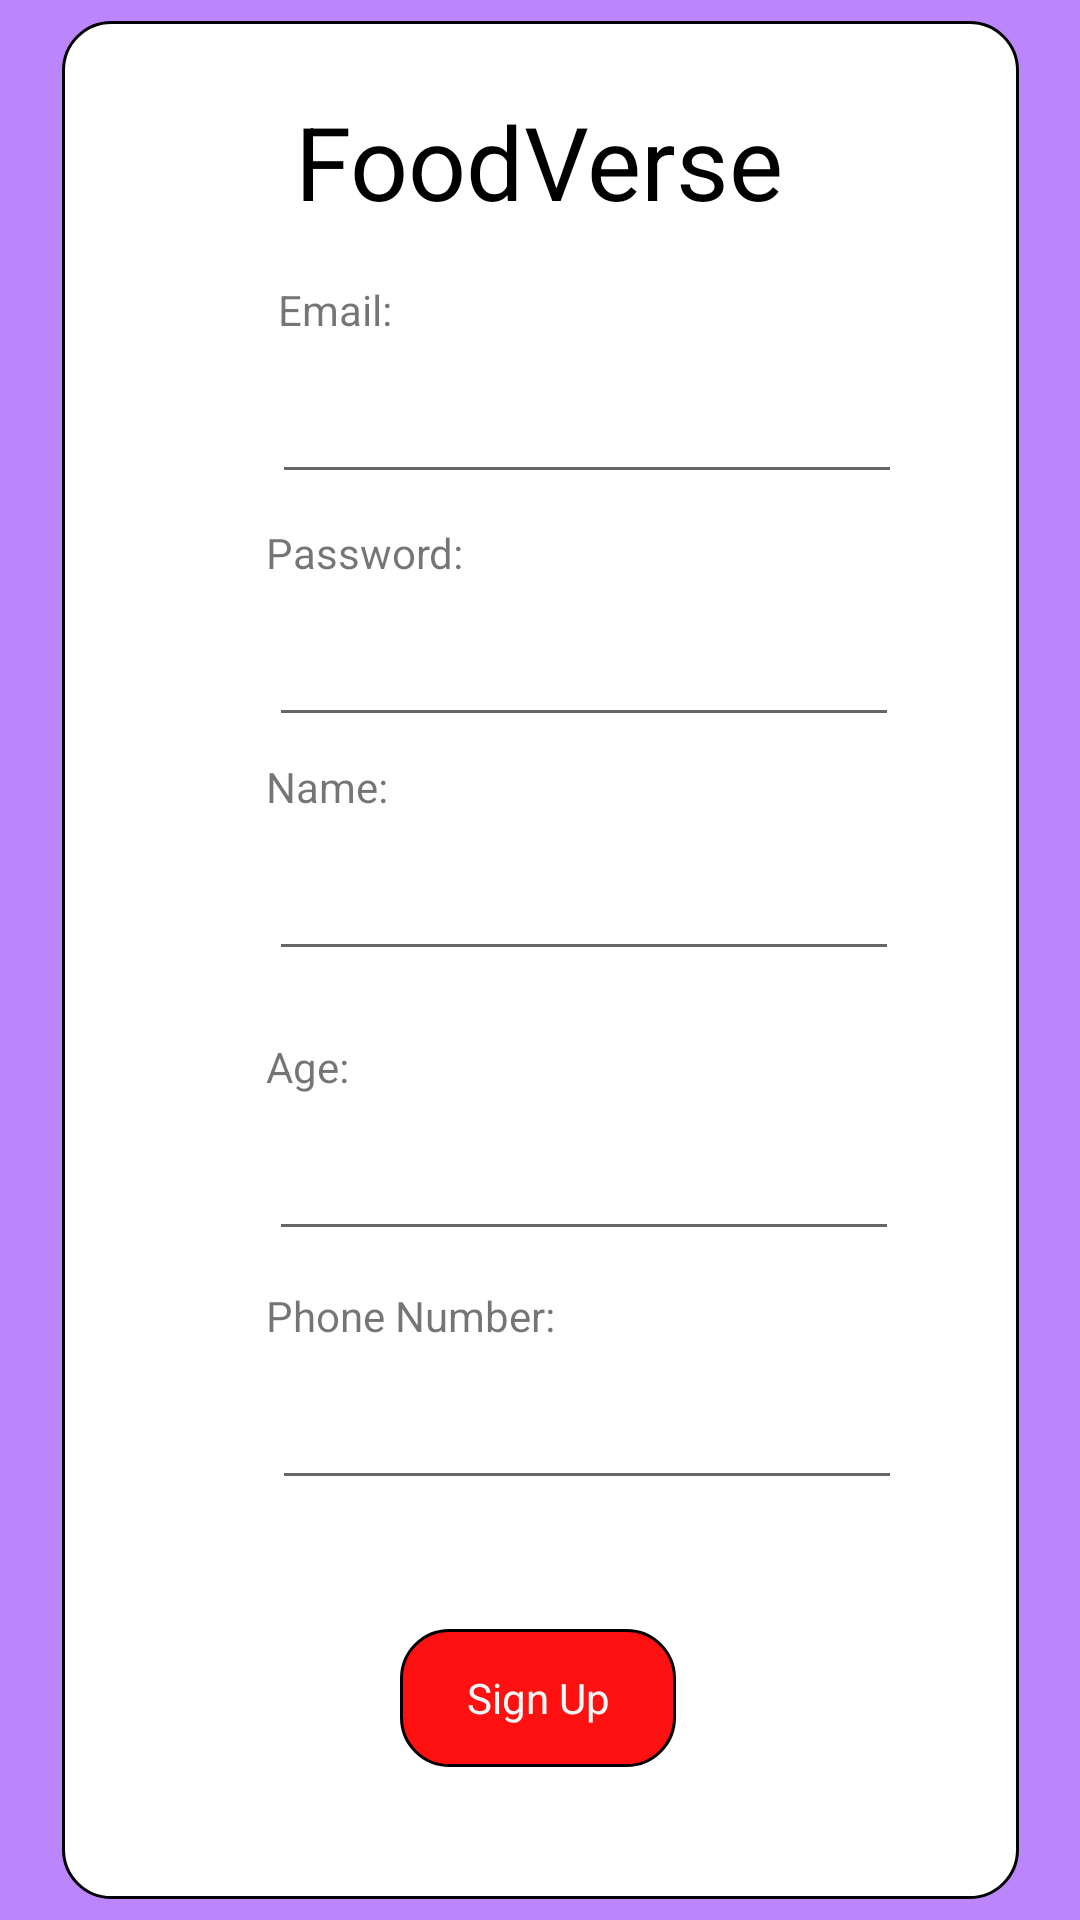

Produce the Android XML layout that renders to this screen, including the resource entries it uses.
<!-- AndroidManifest.xml: application theme Theme.Fyp_mobile -->
<!-- res/layout/activity_register.xml -->
<?xml version="1.0" encoding="utf-8"?>
<androidx.constraintlayout.widget.ConstraintLayout xmlns:android="http://schemas.android.com/apk/res/android"
    xmlns:app="http://schemas.android.com/apk/res-auto"
    xmlns:tools="http://schemas.android.com/tools"
    android:id="@+id/layout"
    android:layout_width="match_parent"
    android:layout_height="match_parent"
    android:layout_gravity="center"
    android:background="@color/purple_200"
    android:foregroundGravity="center"
    app:layout_anchorGravity="center"
    tools:context="com.systemAccount.view.RegisterView">

    <androidx.constraintlayout.widget.ConstraintLayout
        android:id="@+id/constraintLayout"
        android:layout_width="319dp"
        android:layout_height="626dp"
        android:background="@drawable/shape"
        app:layout_constraintBottom_toBottomOf="parent"
        app:layout_constraintEnd_toEndOf="parent"
        app:layout_constraintStart_toStartOf="parent"
        app:layout_constraintTop_toTopOf="parent"
        app:layout_constraintVertical_bias="0.498">

        <TextView
            android:id="@+id/textView"
            android:layout_width="wrap_content"
            android:layout_height="wrap_content"
            android:layout_marginTop="24dp"
            android:text="FoodVerse"
            android:textColor="#000000"
            android:textSize="34sp"
            app:layout_constraintEnd_toEndOf="parent"
            app:layout_constraintHorizontal_bias="0.496"
            app:layout_constraintStart_toStartOf="parent"
            app:layout_constraintTop_toTopOf="parent" />

        <TextView
            android:id="@+id/Email"
            android:layout_width="wrap_content"
            android:layout_height="wrap_content"
            android:layout_marginStart="72dp"
            android:text="Email:"
            app:layout_constraintBottom_toBottomOf="parent"
            app:layout_constraintStart_toStartOf="parent"
            app:layout_constraintTop_toTopOf="parent"
            app:layout_constraintVertical_bias="0.143" />

        <TextView
            android:id="@+id/password"
            android:layout_width="wrap_content"
            android:layout_height="wrap_content"
            android:layout_marginStart="68dp"
            android:text="Password:"
            app:layout_constraintBottom_toBottomOf="parent"
            app:layout_constraintStart_toStartOf="parent"
            app:layout_constraintTop_toBottomOf="@+id/email_input"
            app:layout_constraintVertical_bias="0.022" />

        <TextView
            android:id="@+id/name"
            android:layout_width="wrap_content"
            android:layout_height="wrap_content"
            android:layout_marginStart="68dp"
            android:text="Name:"
            app:layout_constraintBottom_toBottomOf="parent"
            app:layout_constraintStart_toStartOf="parent"
            app:layout_constraintTop_toBottomOf="@+id/password_input"
            app:layout_constraintVertical_bias="0.019" />

        <TextView
            android:id="@+id/age"
            android:layout_width="wrap_content"
            android:layout_height="wrap_content"
            android:layout_marginStart="68dp"
            android:layout_marginBottom="268dp"
            android:text="Age:"
            app:layout_constraintBottom_toBottomOf="parent"
            app:layout_constraintStart_toStartOf="parent"
            app:layout_constraintTop_toBottomOf="@+id/name_input"
            app:layout_constraintVertical_bias="1.0" />

        <TextView
            android:id="@+id/phone_number"
            android:layout_width="wrap_content"
            android:layout_height="wrap_content"
            android:layout_marginStart="68dp"
            android:text="Phone Number:"
            app:layout_constraintBottom_toBottomOf="parent"
            app:layout_constraintStart_toStartOf="parent"
            app:layout_constraintTop_toBottomOf="@+id/age_input"
            app:layout_constraintVertical_bias="0.061" />

        <EditText
            android:id="@+id/email_input"
            android:layout_width="wrap_content"
            android:layout_height="wrap_content"
            android:layout_marginTop="4dp"
            android:ems="10"
            android:inputType="textEmailAddress"
            android:minHeight="48dp"
            app:layout_constraintEnd_toEndOf="parent"
            app:layout_constraintHorizontal_bias="0.642"
            app:layout_constraintStart_toStartOf="parent"
            app:layout_constraintTop_toBottomOf="@+id/Email" />

        <EditText
            android:id="@+id/password_input"
            android:layout_width="wrap_content"
            android:layout_height="wrap_content"
            android:layout_marginTop="4dp"
            android:ems="10"
            android:inputType="textPassword"
            android:minHeight="48dp"
            app:layout_constraintEnd_toEndOf="parent"
            app:layout_constraintHorizontal_bias="0.633"
            app:layout_constraintStart_toStartOf="parent"
            app:layout_constraintTop_toBottomOf="@+id/password" />

        <EditText
            android:id="@+id/name_input"
            android:layout_width="wrap_content"
            android:layout_height="wrap_content"
            android:layout_marginTop="4dp"
            android:ems="10"
            android:inputType="text"
            android:minHeight="48dp"
            app:layout_constraintEnd_toEndOf="parent"
            app:layout_constraintHorizontal_bias="0.633"
            app:layout_constraintStart_toStartOf="parent"
            app:layout_constraintTop_toBottomOf="@+id/name" />

        <EditText
            android:id="@+id/age_input"
            android:layout_width="wrap_content"
            android:layout_height="wrap_content"
            android:layout_marginTop="4dp"
            android:ems="10"
            android:inputType="text"
            android:minHeight="48dp"
            app:layout_constraintEnd_toEndOf="parent"
            app:layout_constraintHorizontal_bias="0.633"
            app:layout_constraintStart_toStartOf="parent"
            app:layout_constraintTop_toBottomOf="@+id/age" />

        <EditText
            android:id="@+id/phone_input"
            android:layout_width="wrap_content"
            android:layout_height="wrap_content"
            android:layout_marginTop="4dp"
            android:ems="10"
            android:inputType="text"
            android:minHeight="48dp"
            app:layout_constraintEnd_toEndOf="parent"
            app:layout_constraintHorizontal_bias="0.642"
            app:layout_constraintStart_toStartOf="parent"
            app:layout_constraintTop_toBottomOf="@+id/phone_number" />

        <FrameLayout
            android:id="@+id/frameLayout"
            android:layout_width="92dp"
            android:layout_height="46dp"
            android:layout_marginBottom="44dp"
            android:background="@drawable/button_shape"
            android:foregroundGravity="center"
            android:gravity="center"
            android:textAlignment="center"
            app:layout_constraintBottom_toBottomOf="parent"
            app:layout_constraintEnd_toEndOf="parent"
            app:layout_constraintHorizontal_bias="0.497"
            app:layout_constraintStart_toStartOf="parent">

            <TextView
                android:id="@+id/registerButton"
                android:layout_width="match_parent"
                android:layout_height="match_parent"
                android:gravity="center"
                android:inputType="none"
                android:onClick="register"
                android:text="Sign Up"
                android:textAlignment="center"
                android:textColor="#F8F8F8" />
        </FrameLayout>

    </androidx.constraintlayout.widget.ConstraintLayout>

</androidx.constraintlayout.widget.ConstraintLayout>
<!-- resources referenced by this layout -->
<resources>
  <!-- drawable button_shape (drawable) -->
  <shape xmlns:android="http://schemas.android.com/apk/res/android"
      android:shape="rectangle">
      <solid android:color="#FF1111" />
      <corners android:radius="16dp" />
      <stroke android:width="1dp" android:color="@color/black" />
  </shape>
  <!-- drawable shape (drawable) -->
  <?xml version="1.0" encoding="utf-8"?>
      <shape xmlns:android="http://schemas.android.com/apk/res/android"
          android:shape="rectangle">
           <solid android:color="#FFFFFF" />
          <corners android:radius="16dp" />
          <stroke android:width="1dp" android:color="@color/black" />
      </shape>
  <style name="Theme.Fyp_mobile" parent="Theme.MaterialComponents.DayNight.DarkActionBar">
          
          <item name="colorPrimary">@color/purple_500</item>
          <item name="colorPrimaryVariant">@color/purple_700</item>
          <item name="colorOnPrimary">@color/white</item>
          
          <item name="colorSecondary">@color/teal_200</item>
          <item name="colorSecondaryVariant">@color/teal_700</item>
          <item name="colorOnSecondary">@color/black</item>
          <item name="windowNoTitle">true</item>
          
          <item name="android:statusBarColor" tools:targetApi="l">?attr/colorPrimaryVariant</item>
          
      </style>
  <!-- not gathered from this repository: default colours our renderer supplied (Android Studio template values) -->
  <color name="purple_200">#FFBB86FC</color>
  <color name="purple_500">#FF6200EE</color>
  <color name="purple_700">#FF3700B3</color>
  <color name="teal_200">#FF03DAC5</color>
  <color name="teal_700">#FF018786</color>
  <color name="black">#FF000000</color>
  <color name="white">#FFFFFFFF</color>
</resources>
